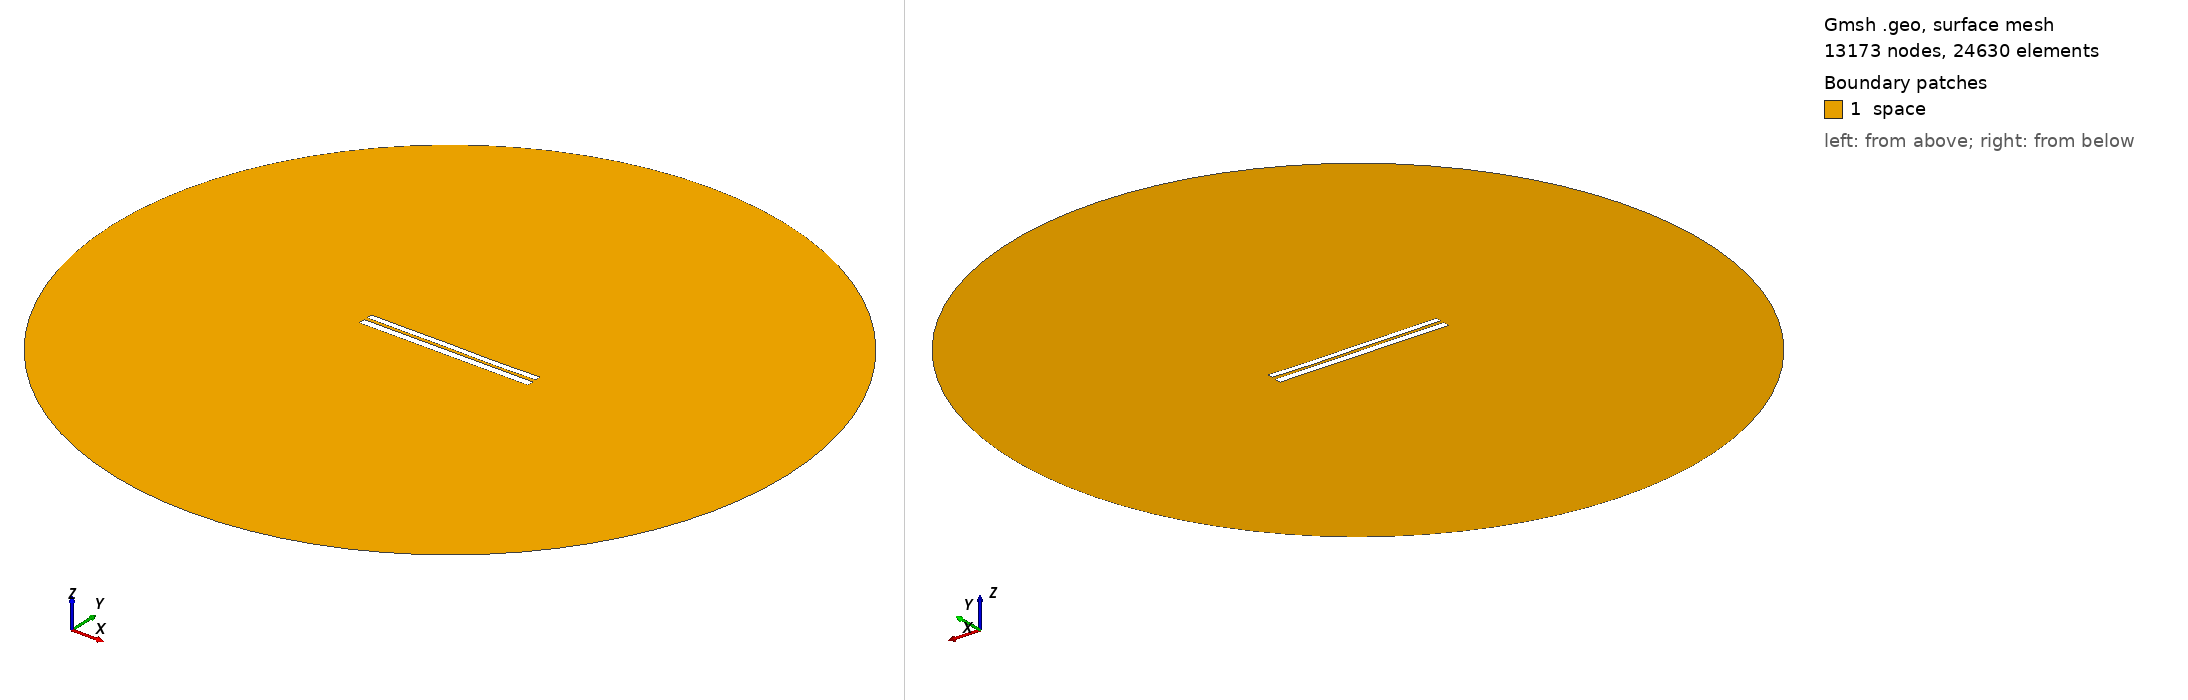

Gmsh geometry script, surface-meshed: 13173 nodes, 24630 surface elements. Boundary patches (legend numbers): 1 space. Left view from above one corner, right view from below the opposite corner. Legend entries are the model's physical surfaces. The drawing asked Gmsh for element sizes between 1% and 20% of the model's largest extent; the script's own settings can give other sizes.

=== 7042.geo (drawn) ===
//---------------------------------------
// Geometry kernel
//---------------------------------------

SetFactory("OpenCASCADE");



//---------------------------------------
// Parameters of the geometry
//---------------------------------------

// Overetch of the upper plate
overetch = 0.25;

// Distance between the plates
distance = 1.75;

// Discretization over the x axis (for the deformation)
nx = 50; 

// Length of the plate
L = 100 - overetch; 

// Number of modes
n = 4; 

// 1st mode coefficient
coeff(1) = -0.075;
beta(1) = 0.596864 * 3.1415926535 / L;

// 2nd mode coefficient
coeff(2) = -0.075;
beta(2) = 1.49418 * 3.1415926535 / L;

// 3rd mode coefficient
coeff(3) = 0.07499999999999998;
beta(3) = 2.50025 * 3.1415926535 / L;

// 4th mode coefficient
coeff(4) = -0.075;
beta(4) = 3.49999 * 3.1415926535 / L;



//---------------------------------------
// Upper plate (deformed rectangle)
//---------------------------------------

// Coordiantes of the upper plate
xmin = -50;
xmax = 50 - overetch;

// Height of the upper plate
yheight = 4 - 2 * overetch;

// Indexes of the points
UpperID[] = {};
LowerID[] = {};
LeftID[] = {};
RightID[] = {};

// Point index
p = 1;

// Horizontal edges
For i In {1:nx}
    x = xmin + (i-1)*(xmax - xmin)/(nx-1);

    y_bottom = distance / 2 + overetch;
    For j In {1:n}
        C = (Cosh(beta(j)*L) + Cos(beta(j)*L)) / (Sinh(beta(j)*L) + Sin(beta(j)*L));
        y_bottom  = y_bottom + coeff(j) * (Cosh(beta(j)*(x+50)) - Cos(beta(j)*(x+50)) - C * (Sinh(beta(j)*(x+50)) - Sin(beta(j)*(x+50))));
    EndFor

    y_top = y_bottom + yheight;

    Point(p) = {x, y_top, 0, 1.0};
    UpperID[i] = p;
    p = p + 1;

    Point(p) = {x, y_bottom, 0, 1.0};
    LowerID[i] = p;
    p = p + 1;
EndFor

// Create point lists
UpperPts[] = {}; LowerPts[] = {};
For i In {1:nx}
  UpperPts[] += {UpperID[i]};
  LowerPts[] += {LowerID[i]};
EndFor

// Build splines
Spline(1) = {UpperPts[]};
Spline(2) = {LowerPts[]};
Line(3) = {LowerPts[nx-1], UpperPts[nx-1]};
Line(4) = {LowerPts[0], UpperPts[0]};

// Build the plane surface
Curve Loop(1) = {2, 3, -1, -4};
Plane Surface(1) = {1};



//---------------------------------------
// Lower plate (rectangle)
//---------------------------------------

// Vertices
Point(1001) = {-50, -1, 0, 1.0};
Point(1002) = { 50, -1, 0, 1.0};
Point(1003) = { 50,  -5, 0, 1.0};
Point(1004) = {-50,  -5, 0, 1.0};

// Edges
Line(5) = {1001, 1002};
Line(6) = {1002, 1003};
Line(7) = {1003, 1004};
Line(8) = {1004, 1001};

// Plane surface
Line Loop(2) = {5, 6, 7, 8};
Plane Surface(2) = {2}; 



//---------------------------------------
// Outer (fictious) boundary
//---------------------------------------

// Points
Point(1005) = {0, 0, 0};       // Center
Point(1006) = {200, 0, 0};     // Start point
Point(1007) = {0, 200, 0};     // 90 degrees
Point(1008) = {-200, 0, 0};    // 180 degrees
Point(1009) = {0, -200, 0};    // 270 degrees

// Circle arcs (each needs start, center, end)
Circle(9) = {1006, 1005, 1007};
Circle(10) = {1007, 1005, 1008};
Circle(11) = {1008, 1005, 1009};
Circle(12) = {1009, 1005, 1006};

// Plane surface for the entire domain
Curve Loop(3) = {9, 10, 11, 12};
Surface(3) = {3};

// Subtract the plates from the whole domain to obtain the actual domain where we want to solve the equations
BooleanDifference{ Surface{3}; Delete; }{ Surface{1}; Surface{2}; Delete; }




//---------------------------------------
// Transfinite Lines/Curves
//---------------------------------------

// Set the number of points on the boundaries
r = 7;

// Plates
Transfinite Curve {1, 2} = 50*r Using Progression 1;
Transfinite Curve {3, 4} = 2*r Using Progression 1;
Transfinite Line {5, 7} = 50*r Using Progression 1;
Transfinite Line {6, 8} = 2*r Using Progression 1;

// Outer boundary
Transfinite Line {9, 10, 11, 12} = 20 Using Progression 1;



//---------------------------------------
// Physical groups
//---------------------------------------                

// Physical curves (boundaries)
Physical Line("force_segment", 10) = {2};
Physical Line("upper_plate", 11) = {1, 3, 4};
Physical Line("lower_plate", 12) = {5, 6, 7, 8};
Physical Line("boundary", 20) = {9, 10, 11, 12};

// Physical Surfaces
Physical Surface("space", 30) = {3};



//---------------------------------------
// 6. Generate the Mesh
//---------------------------------------

// 2D mesh generation
Mesh 2;
